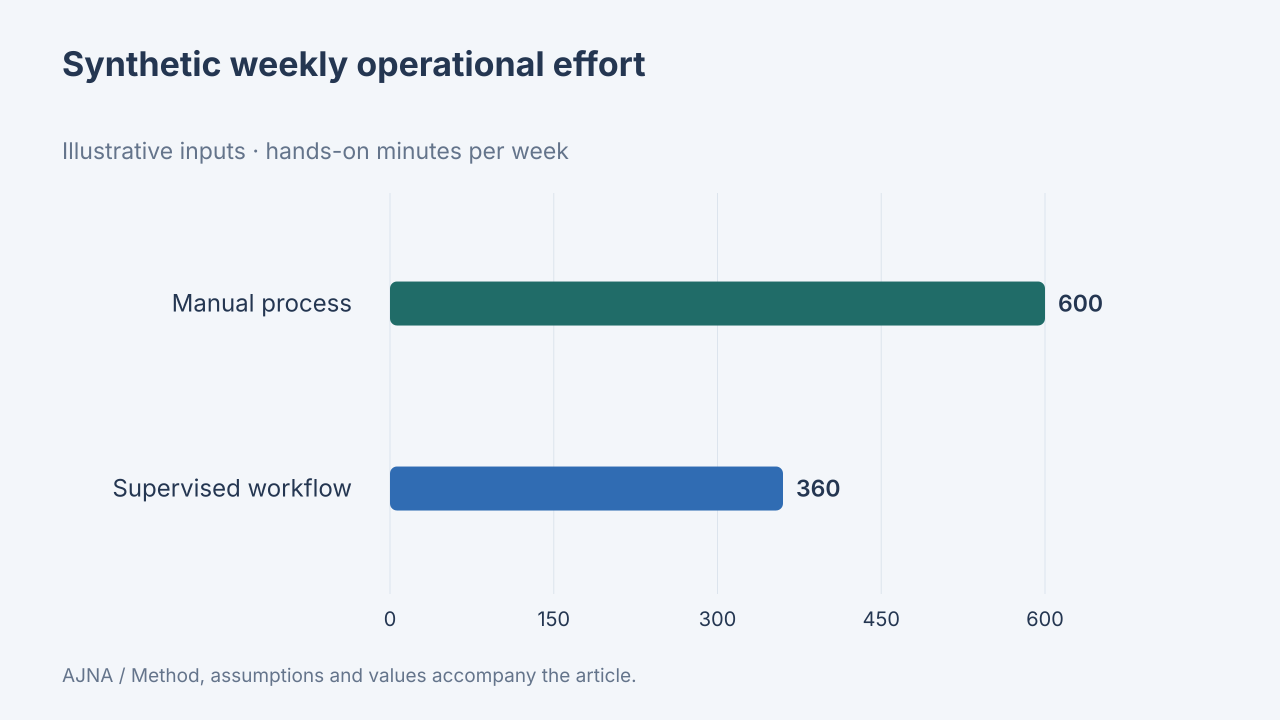

The data file committed next to this chart (first rows):
label, value, unit, data_origin, method
Manual process, 600, hands-on minutes per week, synthetic, Synthetic 30 weekly operations × 20 minu…
Supervised workflow, 360, hands-on minutes per week, synthetic, Synthetic 30 weekly operations × 20 minu…
